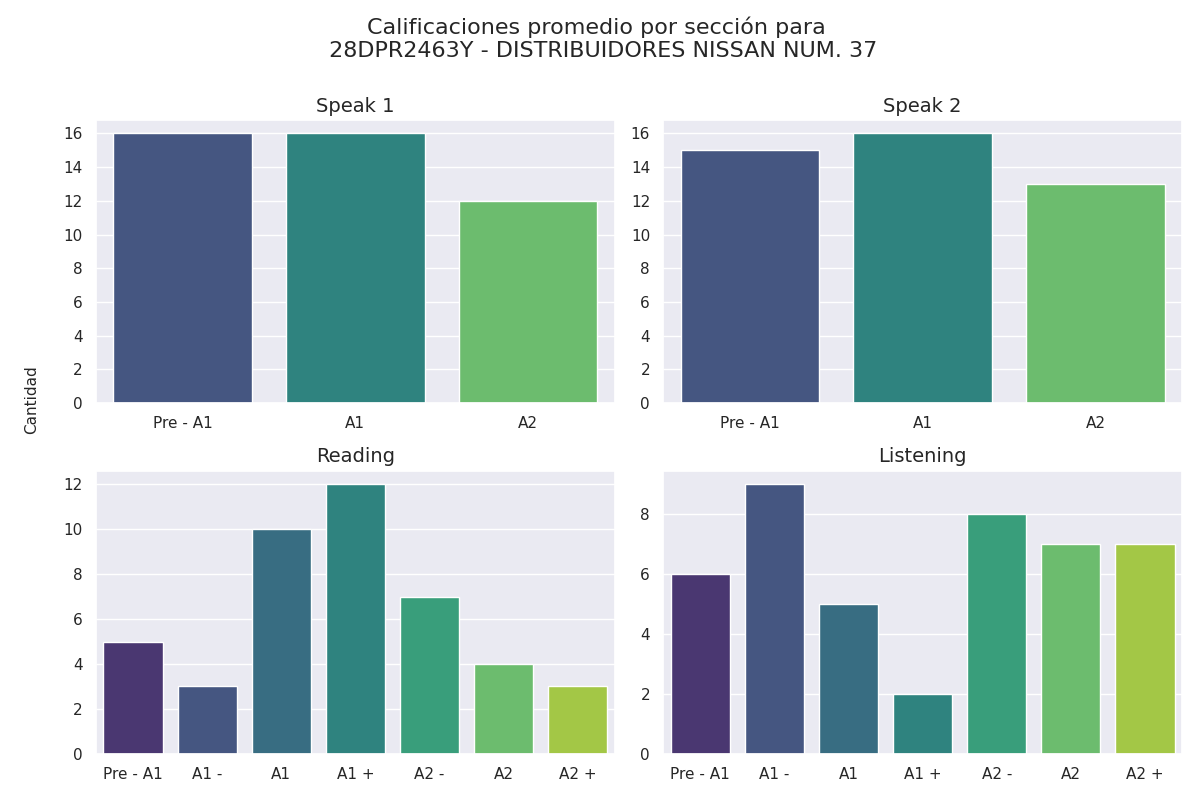

The table this chart was drawn from, first rows:
seccion, calificacion, cantidad
speak 1, Pre - A1, 16
speak 1, A1, 16
speak 1, A2, 12
speak 2, Pre - A1, 15
speak 2, A1, 16
speak 2, A2, 13
reading, Pre - A1, 5
reading, A1 -, 3
reading, A1, 10
reading, A1 +, 12
reading, A2 -, 7
reading, A2, 4
reading, A2 +, 3
listening, Pre - A1, 6
listening, A1 -, 9
listening, A1, 5
listening, A1 +, 2
listening, A2 -, 8
listening, A2, 7
listening, A2 +, 7
